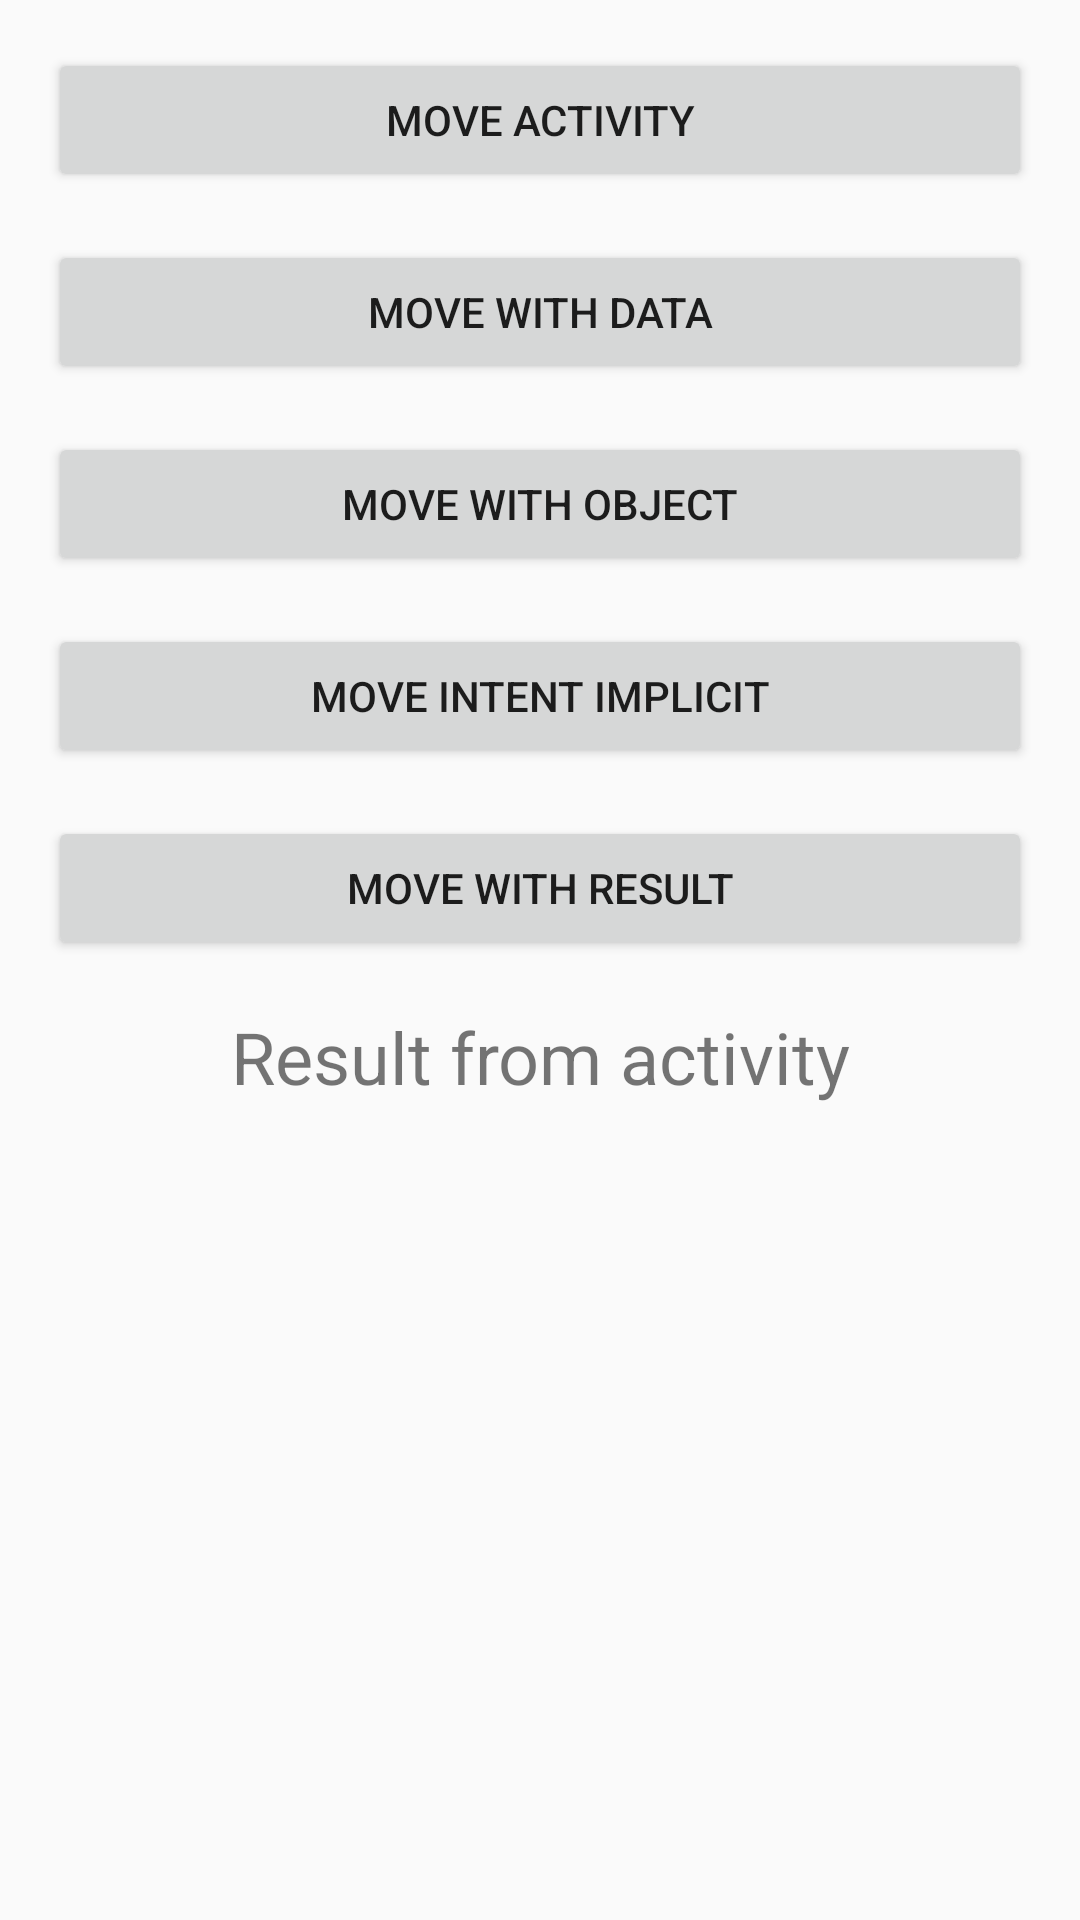

Android layout source for this screen:
<!-- AndroidManifest.xml: application theme AppTheme -->
<!-- res/layout/activity_intent.xml -->
<?xml version="1.0" encoding="utf-8"?>
<LinearLayout xmlns:android="http://schemas.android.com/apk/res/android"
    xmlns:tools="http://schemas.android.com/tools"
    android:layout_width="match_parent"
    android:layout_height="match_parent"
    android:orientation="vertical"
    android:padding="@dimen/activity_margin"
    tools:context=".intent.IntentActivity">

    <Button
        android:id="@+id/btn_move_activity"
        android:layout_width="match_parent"
        android:layout_height="wrap_content"
        android:layout_marginBottom="@dimen/activity_margin"
        android:text="@string/move_activity" />

    <Button
        android:id="@+id/btn_move_activity_data"
        android:layout_width="match_parent"
        android:layout_height="wrap_content"
        android:layout_marginBottom="@dimen/activity_margin"
        android:text="@string/move_with_data" />

    <Button
        android:id="@+id/btn_move_activity_object"
        android:layout_width="match_parent"
        android:layout_height="wrap_content"
        android:layout_marginBottom="@dimen/activity_margin"
        android:text="@string/move_with_object" />

    <Button
        android:id="@+id/btn_move_implicit"
        android:layout_width="match_parent"
        android:layout_height="wrap_content"
        android:layout_marginBottom="@dimen/activity_margin"
        android:text="@string/move_intent_implicit" />

    <Button
        android:id="@+id/btn_move_for_result"
        android:layout_width="match_parent"
        android:layout_height="wrap_content"
        android:layout_marginBottom="@dimen/activity_margin"
        android:text="@string/move_with_result" />

    <TextView
        android:id="@+id/tv_result"
        android:layout_width="match_parent"
        android:layout_height="wrap_content"
        android:gravity="center"
        android:text="@string/result_from_activity"
        android:textSize="24sp" />

</LinearLayout>
<!-- resources referenced by this layout -->
<resources>
  <dimen name="activity_margin">16dp</dimen>
  <string name="move_activity" translatable="false">Move Activity</string>
  <string name="move_intent_implicit" translatable="false">Move Intent Implicit</string>
  <string name="move_with_data" translatable="false">Move with data</string>
  <string name="move_with_object" translatable="false">Move with Object</string>
  <string name="move_with_result" translatable="false">Move with result</string>
  <string name="result_from_activity" translatable="false">Result from activity</string>
  <style name="AppTheme" parent="Theme.AppCompat.Light.DarkActionBar">
          
          <item name="colorPrimary">@color/colorPrimary</item>
          <item name="colorPrimaryDark">@color/colorPrimaryDark</item>
          <item name="colorAccent">@color/colorAccent</item>
      </style>
  <!-- not gathered from this repository: default colours our renderer supplied (Android Studio template values) -->
  <color name="colorPrimary">#FF6200EE</color>
  <color name="colorPrimaryDark">#FF3700B3</color>
  <color name="colorAccent">#FF03DAC5</color>
</resources>
